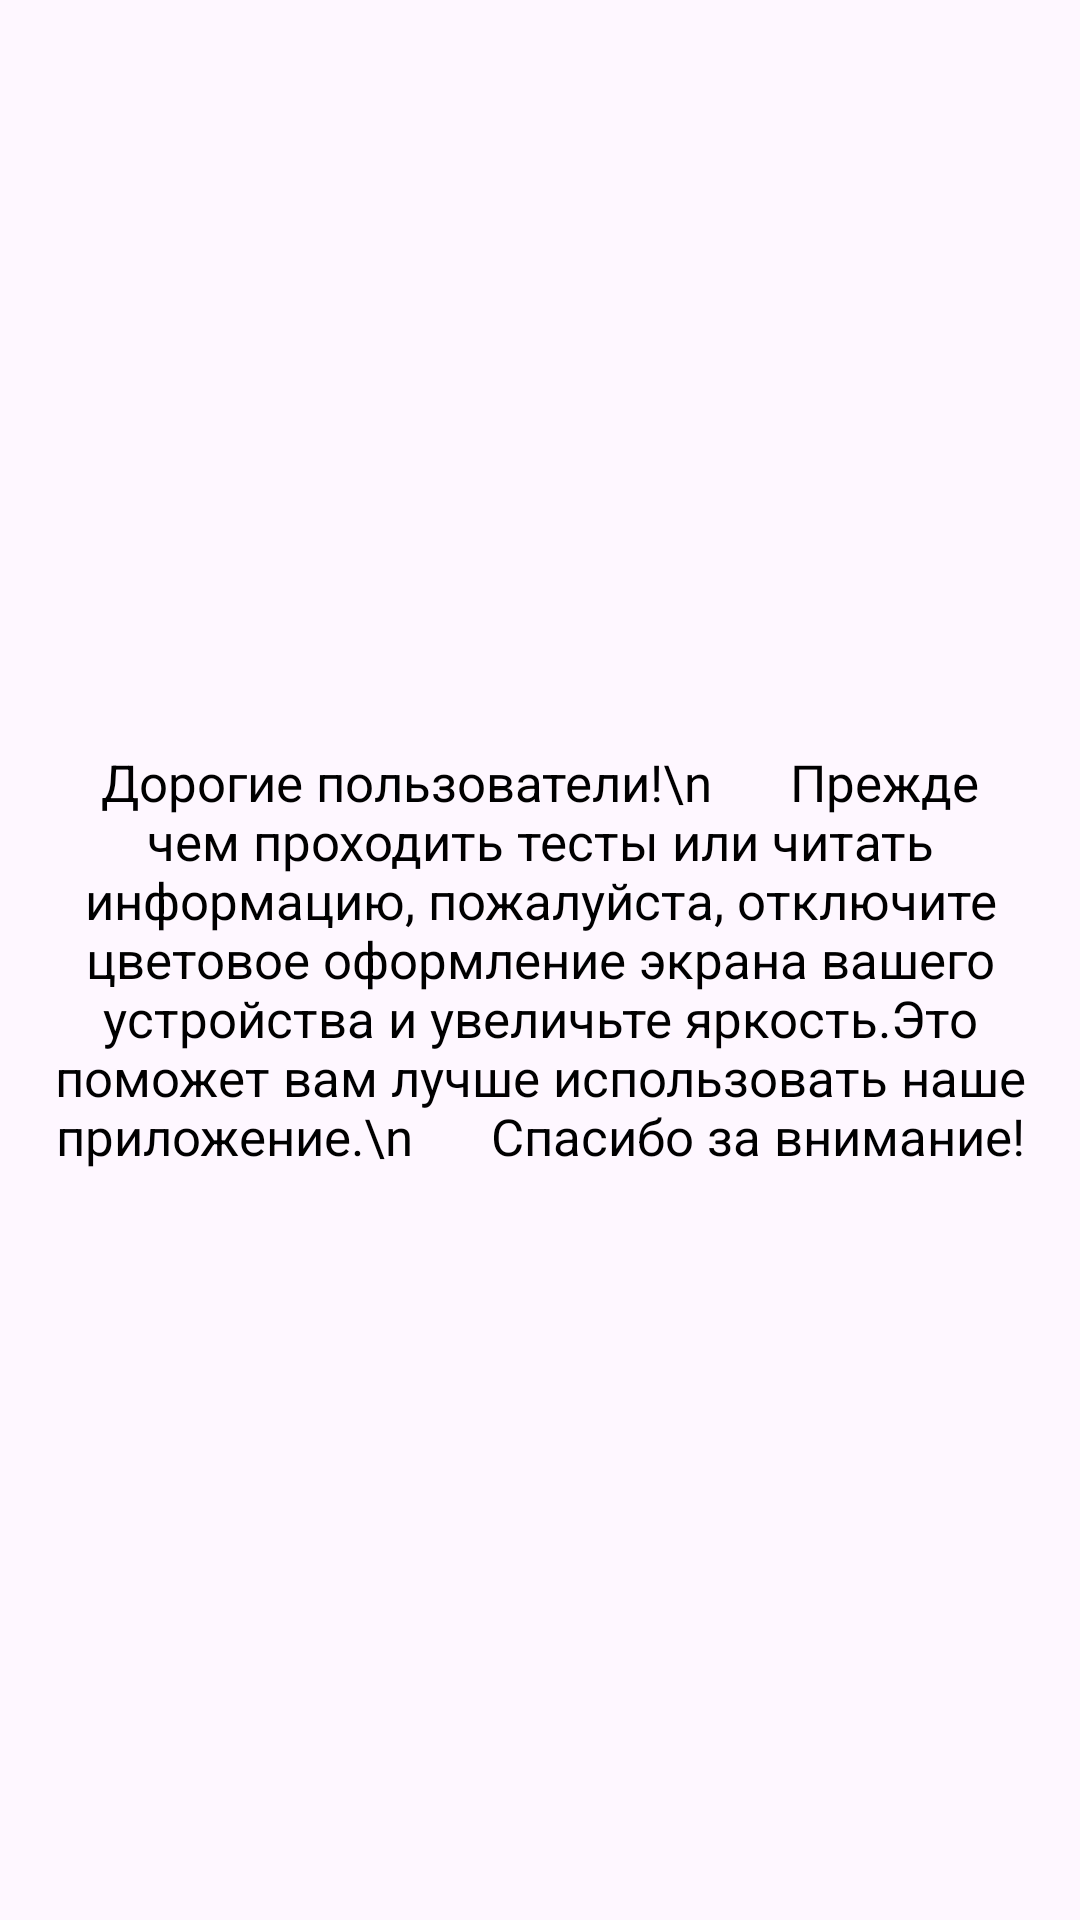

Layout XML and referenced resources for this Android screen:
<!-- AndroidManifest.xml: application theme Theme.Quize_of_color_blidness -->
<!-- res/layout/dialog.xml -->
<?xml version="1.0" encoding="utf-8"?>
<androidx.constraintlayout.widget.ConstraintLayout
    xmlns:android="http://schemas.android.com/apk/res/android"
    xmlns:app="http://schemas.android.com/apk/res-auto"
    android:layout_width="match_parent"
    android:padding="16dp"
    android:orientation="vertical"
    android:layout_height="match_parent">

    <TextView
        android:layout_width="match_parent"
        android:layout_height="wrap_content"
        android:gravity="center"
        android:text="Дорогие пользователи!\n

    Прежде чем проходить тесты или читать информацию, пожалуйста, отключите цветовое оформление экрана вашего устройства и увеличьте яркость.Это поможет вам лучше использовать наше приложение.\n

    Спасибо за внимание!"
        android:textColor="@color/black"
        android:textSize="17dp"
        app:layout_constraintBottom_toBottomOf="parent"
        app:layout_constraintHorizontal_bias="0.0"
        app:layout_constraintLeft_toLeftOf="parent"
        app:layout_constraintRight_toRightOf="parent"
        app:layout_constraintTop_toTopOf="parent"
        app:layout_constraintVertical_bias="0.499" />
</androidx.constraintlayout.widget.ConstraintLayout>
<!-- resources referenced by this layout -->
<resources>
  <color name="black">#FF000000</color>
  <style name="Theme.Quize_of_color_blidness" parent="Base.Theme.Quize_of_color_blidness" />
  <style name="Base.Theme.Quize_of_color_blidness" parent="Theme.Material3.DayNight.NoActionBar">
          
          
      </style>
</resources>
